pico-8 play session: hold ← + tap ❎

[t = 1 s] hold ← ~1s, tap ❎ ~2×
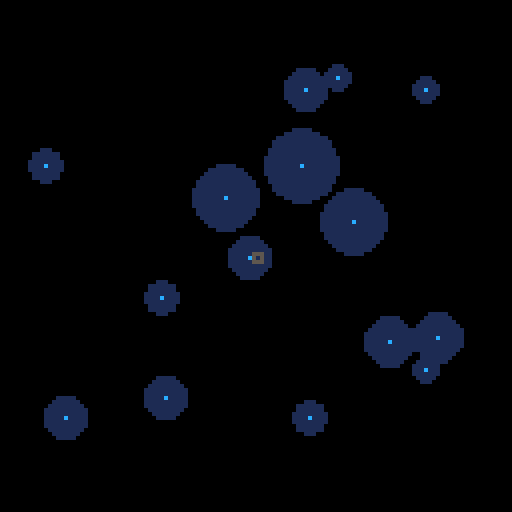

pico-8 cartridge
version 18
__lua__
;
balls = {}
collidingpairs = {} --- { {ball1, ball2}, ... }
selected_ball = nil

mouse_x = 0
mouse_y = 0
mouse_click = 0 

function newball(_radius, _x, _y, _vx, _vy, _ax, _ay, _color)
    add(balls, {
        id = #balls,
        radius = _radius,
        x = _x,
        y = _y,
        vx = _vx,
        vy = _vy,
        ax = _ax,
        ay = _ay,
        mass = _radius * 5,
        origcolor = _color,
        color = _color
    })
end

function _init()
    --enable the mouse
    poke(0x5f2d, 1)

    for i = 1,15 do
        newball(
            3+flr(rnd(7)),
            10+rnd(100),
            10+rnd(100),
            --(rnd(2)-.5)/3,
            --(rnd(2)-.5)/3,
            0,0,
            0,0,
            1--1+flr(rnd(14))
        )
    end
end


function docirclesoverlap(ball1,ball2)
    --return abs((ball1.x - ball2.x)*(ball1.x - ball2.x) + (ball1.y - ball2.y)*(ball1.y - ball2.y)) <= (ball1.radius + ball2.radius) * (ball1.radius + ball2.radius)
    return  abs((ball1.x - ball2.x)*(ball1.x - ball2.x) + 
            (ball1.y - ball2.y)*(ball1.y - ball2.y))
            <= ((ball1.radius + ball2.radius) * (ball1.radius + ball2.radius))  
end

function ispointincircle(ball, x, y)
    return abs( (ball.x - x)*(ball.x - x) + (ball.y - y)*(ball.y - y) ) < (ball.radius*ball.radius)
end

right_clicked = false
right_held = false
right_released = false
    
function _update60()
    
    mouse_x = stat(32)
    mouse_y = stat(33)
    mouse_click = stat(34) -- 0x01

    collidingpairs = {}

    if right_released == true then
        right_released = false
    end

    if right_clicked == false and right_held == false and mouse_click == 2 then
        right_clicked = true
    elseif right_clicked == true and right_held == false and mouse_click == 2 then
        right_held = true
        right_clicked = false
    end

    if mouse_click != 2 and right_held then
        right_clicked = false
        right_held = false
        right_released = true
    end


    if mouse_click == 1 or right_clicked then
        selected_ball = nil
        for ball in all(balls) do
            if ispointincircle(ball,mouse_x,mouse_y) then
                selected_ball = ball
                --ball.vx = 0
                --ball.vy = 0

                ball.x = mouse_x
                ball.y = mouse_y
                break
            end
        end
    end

    if right_released then
        if selected_ball != nil then

            selected_ball.vx = (selected_ball.x - mouse_x) / 15
            selected_ball.vy = (selected_ball.y - mouse_y) / 15
            selected_ball = nil
        end
    end

    if mouse_click == 0  then
        selected_ball = nil
    end

    for ball in all(balls) do

        ball.ax = -ball.vx * 0.02
        ball.ay = -ball.vy * 0.02

        ball.vx = ball.vx + ball.ax
        ball.vy = ball.vy + ball.ay

        ball.x = ball.x + ball.vx
        ball.y = ball.y + ball.vy

        if ball.x > 128 then
            ball.x = 0
        elseif ball.x < 0 then
            ball.x = 128
        end

        if ball.y > 128 then
            ball.y = 0
        elseif ball.y < 0 then
            ball.y = 128
        end

        if (abs(ball.vx *ball.vx + ball.vy*ball.vy) < 0.00001) then
            ball.vx = 0
            ball.vy = 0 
        end

        ball.color = ball.origcolor
        --print(ball.id, 10, 10+ball.id*6)
        for ball_t in all(balls) do
            if ball.id != ball_t.id then
                if docirclesoverlap(ball,ball_t) then
                    
                    add(collidingpairs, { ball, ball_t })

                    --distance between ball centers
                    local dist = sqrt( (ball.x - ball_t.x)*(ball.x - ball_t.x) + (ball.y - ball_t.y)*(ball.y - ball_t.y) )

                    local overlap = (dist - (ball.radius+ball_t.radius)) / 2
                    
                    --displace the current ball
                    ball.x -= overlap * ((ball.x - ball_t.x) / dist)
                    ball.y -= overlap * ((ball.y - ball_t.y) / dist)
                    
                    --displace the target ball
                    ball_t.x += overlap * ((ball.x - ball_t.x) / dist)
                    ball_t.y += overlap * ((ball.y - ball_t.y) / dist)

                    --ball.color = 8
                end
            end
        end
    end



    for pair in all(collidingpairs) do
        local b1 = pair[1]
        local b2 = pair[2]

        local dist = sqrt( (b1.x - b2.x)*(b1.x - b2.x) + (b1.y - b2.y)*(b1.y - b2.y) )

        --normal vector
        local nx = (b2.x - b1.x) / dist
        local ny = (b2.y - b1.y) / dist

        --tangent vector
        local tx = -ny
        local ty = nx

        -- dot product tangent
        local dpT1 = b1.vx * tx + b1.vy * ty
        local dpT2 = b2.vx * tx + b2.vy * ty

        -- dot product normal
        local dpN1 = b1.vx * nx + b1.vy * ny
        local dpN2 = b2.vx * nx + b2.vy * ny

        local m1 = ( dpN1 * (b1.mass - b2.mass ) + 2.0 * b2.mass * dpN2 ) / ( b1.mass + b2.mass)
        local m2 = ( dpN2 * (b2.mass - b1.mass ) + 2.0 * b1.mass * dpN1 ) / ( b2.mass + b1.mass)
        
        b1.vx = tx * dpT1 + nx * m1
        b1.vy = ty * dpT1 + ny * m1
        b2.vx = tx * dpT2 + nx * m2
        b2.vy = ty * dpT2 + ny * m2

        
    end


end

function _draw()
    cls(0)
    for ball in all(balls) do
        circfill(ball.x,ball.y,ball.radius,ball.color)
    end
    for ball in all(balls) do
        --print(ball.id,ball.x,ball.y,15)      
        line(ball.x,ball.y,ball.x+ball.vx*10,ball.y+ball.vy*10,8)
        line(ball.x,ball.y,ball.x+ball.vx*10,ball.y,2)
        line(ball.x,ball.y,ball.x,ball.y+ball.vy*10,12)
    end

    --[[
    if selected_ball != nil then
        print(selected_ball.id,0,0,15)
    end--]]
    --print(mouse_x, 0,0, 15)
    --print(mouse_y, 0,7, 15)
    --print(mouse_click,0,14,15)

    --print(collidingpairs,0,7,15)

    if (mouse_click > 0) then
        color(8)
    elseif right_released == true then
        color(10)
    else
        color(5)
    end
    rect(mouse_x - 1,mouse_y -1, mouse_x + 1, mouse_y + 1)

    if right_clicked then 
        rect(mouse_x - 2,mouse_y -2, mouse_x + 2, mouse_y + 2,4)
    elseif right_held then
        rect(mouse_x ,mouse_y , mouse_x , mouse_y ,5)
    end
    
    for pair in all(collidingpairs) do
        b1 = pair[1]
        b2 = pair[2]
        line(b1.x,b1.y,b2.x,b2.y,11)
    end

    if right_held == true and selected_ball != nil then 
        line(mouse_x,mouse_y,selected_ball.x,selected_ball.y,14)
    end

end
__gfx__
00000000000000000000000000000000000000000000000000000000000000000000000000000000000000000000000000000000000000000000000000000000
00000000000000000000000000000000000000000000000000000000000000000000000000000000000000000000000000000000000000000000000000000000
00700700000000000000000000000000000000000000000000000000000000000000000000000000000000000000000000000000000000000000000000000000
00077000000000000000000000000000000000000000000000000000000000000000000000000000000000000000000000000000000000000000000000000000
00077000000000000000000000000000000000000000000000000000000000000000000000000000000000000000000000000000000000000000000000000000
00700700000000000000000000000000000000000000000000000000000000000000000000000000000000000000000000000000000000000000000000000000
